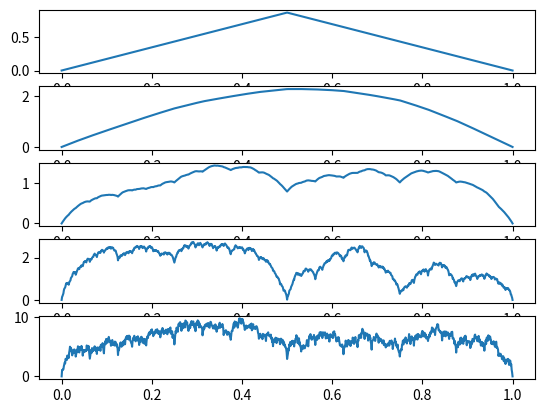

Source code (Python):
import numpy as np
from matplotlib import pyplot as plt
from scipy import interpolate

gen = np.random.default_rng(5182003)

def set_seed(seed):
    global gen
    gen = np.random.default_rng(seed)
    
def split(ys : list[float], displacementFactor : float) -> list[float]:
    newYs = []

    for i in range(len(ys) - 1):
        midpoint = (ys[i] + ys[i + 1]) / 2.0
        displacement = gen.random() * displacementFactor
        newYs.append(ys[i])
        newYs.append(midpoint + displacement)
    
    newYs.append(ys[-1])

    return newYs

def randomSampler(xs, ys):
    cumulative = np.cumsum(ys)
    f = interpolate.interp1d(cumulative/cumulative.max(), xs)
    def sampler():
        return f(gen.random()) 
    return sampler

def makeFractal(iterations, roughness, displacementFactor):
    ys = [0.0, 0.0]

    for i in range(iterations):
        ys = split(ys, displacementFactor)
        displacementFactor *= roughness
    xs = np.linspace(0, 1, len(ys))

    return xs, ys


if __name__ == '__main__':
    iterations = 10
    roughness = .5 # Changes number of bumps 
    displacementFactor = 5.0 # Changes max y
    
    roughnesses = [ 0, .2, .4, .6, .8]

    fig, axes = plt.subplots(5, 1)
    for i, r in enumerate(roughnesses):
        xs, ys = makeFractal(iterations, r, displacementFactor)
        axes[i].plot(xs, ys)

    plt.show()
